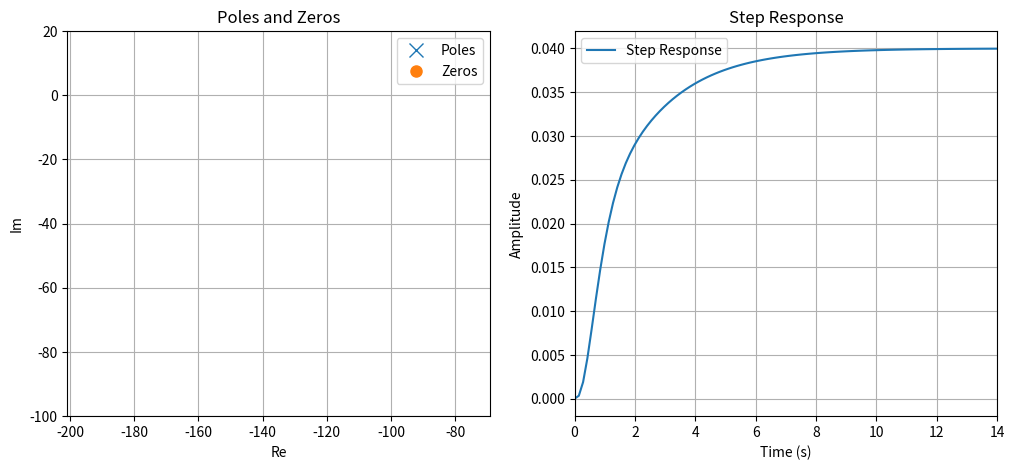

Python code for this plot: (Note: this script raises an exception after producing the figure.)

import numpy as np
import matplotlib.pyplot as plt
from scipy.signal import TransferFunction, step

# Define poles and zeros for the two systems
poles_system1 = [-0.5, -2.5, -3+1j, -3-1j, -4]  # All poles in the left-half plane
poles_system2 = [0.5, -2.5, -3+1j, -3-1j, -4]   # One pole in the right-half plane
zeros = [-1, -2]  # Zeros for both systems

# Create transfer functions
num = np.poly(zeros)
den_system1 = np.poly(poles_system1)
den_system2 = np.poly(poles_system2)
system1 = TransferFunction(num, den_system1)
system2 = TransferFunction(num, den_system2)

for index, system in enumerate([system1, system2]):

    t, y = step(system)

    # Plot setup
    fig, axes = plt.subplots(1, 2, figsize=(12, 5))

    # System 1: Stable system
    axes[0].plot(system.poles.real, system.poles.imag, 'x', label="Poles", markersize=10)
    axes[0].plot(system.zeros.real, system.zeros.imag, 'o', label="Zeros", markersize=8)
    axes[0].set_title("Poles and Zeros")
    axes[0].set_xlim([-5, 1])
    axes[0].set_xlabel("Re")
    axes[0].set_ylabel("Im")
    axes[0].grid(True)
    axes[0].axis("equal")
    axes[0].legend()
    axes[0].set_ylim([-100, 20])
    axes[0].set_xlim([-270, 0])

    axes[1].plot(t, y, label="Step Response")
    axes[1].set_title("Step Response")
    axes[1].set_xlabel("Time (s)")
    axes[1].set_ylabel("Amplitude")
    axes[1].grid(True)
    axes[1].legend()
    axes[1].set_xlim([0, 14])

    plt.savefig(f'../img/fig1_{index+1}.png', dpi=300)
